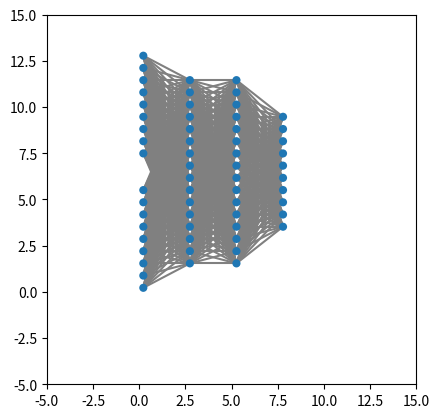

Write Python code to recreate this figure.
import matplotlib.pyplot as plt
from matplotlib.patches import Circle
from matplotlib.lines import Line2D
from matplotlib.collections import PatchCollection, LineCollection


class Node:
    def __init__(self, xy, i, **kwargs):
        self.i = i
        self.xy = xy
        self.geometry = Circle(xy=xy, **kwargs)


class Edge:
    def __init__(self, node1, node2):
        self.node1 = node1
        self.node2 = node2
        self.geometry = [node1.xy, node2.xy]


class Layer:
    def __init__(self, layer):
        self.width = layer.width
        # self.A = layer.A
        self.overfull = False
        self.nodes = []

    def add_nodes(self, nodes):
        for node in nodes:
            node.parent = self
        self.nodes.extend(nodes)


class LayerInterface:
    def __init__(self, w):
        self.width = w


class MLPInterface:
    layers = [
        LayerInterface(28 * 28),
        LayerInterface(16),
        LayerInterface(16),
        LayerInterface(10),
    ]


class MLPVisualization:
    maxwidth = 20

    def __init__(self, mlp, x_width, y_width, x_pad, y_pad):
        self.layers = [Layer(layer) for layer in mlp.layers]
        n = len(self.layers)

        x_width -= 2 * x_pad
        y_width -= 2 * y_pad

        m = 0
        for layer in self.layers:
            if layer.width > self.maxwidth:
                layer.overfull = True
                m = self.maxwidth
            elif layer.width > m:
                m = layer.width

        # y_spacing = r
        r = y_width / (3 * m - 1)
        y_mid = y_width / 2

        x_offset = r
        x_spacing = (x_width - 2 * r) / (n - 1)

        for j, layer in enumerate(self.layers):
            x = x_offset + j * x_spacing
            nodes1 = []
            nodes2 = []
            N = layer.width if not layer.overfull else self.maxwidth
            centered = N % 2 == 1
            y_offset = 0 if centered else -3 * r / 2
            c = int(N / 2)

            if layer.overfull:
                for i in range(c if centered else c - 1):
                    y = (c - i) * 3 * r + y_offset
                    nodes1.append(Node(xy=(x, y_mid + y), radius=r, i=i))
                    nodes2.append(
                        Node(xy=(x, y_mid - y), radius=r, i=layer.width - 1 - i)
                    )
            else:
                for i in range(c):
                    y = (c - i) * 3 * r + y_offset
                    nodes1.append(Node(xy=(x, y_mid + y), radius=r, i=i))
                    nodes2.append(
                        Node(xy=(x, y_mid - y), radius=r, i=layer.width - 1 - i)
                    )
                if centered:
                    nodes1.append(Node(xy=(x, y_mid), radius=r, i=i + 1))

            nodes2.reverse()
            layer.add_nodes(nodes1)
            layer.add_nodes(nodes2)

        edges = []
        for layer1, layer2 in zip(self.layers[:-1], self.layers[1:]):
            for i, node1 in enumerate(layer1.nodes):
                for j, node2 in enumerate(layer2.nodes):

                    edges.append(Edge(node1, node2))

        self.edges = edges

        circles = PatchCollection(
            [node.geometry for layer in self.layers for node in layer.nodes]
        )

        lines = LineCollection(
            [edge.geometry for edge in self.edges], color="gray", zorder=-1
        )

        fig, ax = plt.subplots()
        ax.add_collection(circles)
        ax.add_collection(lines)
        ax.set_xlim(-5, 15)
        ax.set_ylim(-5, 15)
        ax.set_aspect("equal")
        plt.show()


def main():
    vis = MLPVisualization(mlp=MLPInterface, x_width=10, y_width=15, x_pad=1, y_pad=1)


main()
